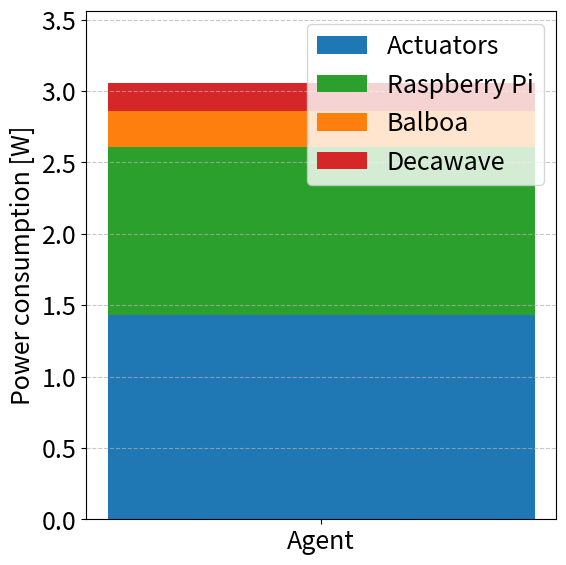

Write Python code to recreate this figure.
import matplotlib.pyplot as plt
plt.rcParams.update({'font.size': 18})


# Puissance consommée par chaque composant (en watts)
components = ['Decawave', 'Balboa', 'Raspberry Pi', 'Actuators']
power_values = [0.2, 0.249, 1.18, 1.43]  # Total = 3.06 W (proche de 3.16 W max mesuré)
components.reverse()
power_values.reverse()
colors = ['tab:blue', 'tab:green', 'tab:orange', 'tab:red']

fig, ax = plt.subplots(figsize=(6, 6))

# Empilement
bottom = 0
for power, label, color in zip(power_values, components, colors):
    ax.bar('Agent', power, bottom=bottom, label=label, color=color)
    bottom += power

ax.set_ylabel("Power consumption [W]")
ax.legend(loc='upper right')
ax.set_ylim(0, sum(power_values) + 0.5)
plt.grid(axis='y', linestyle='--', alpha=0.7)
plt.tight_layout()
plt.savefig("consumption_stack.png")
plt.show()
